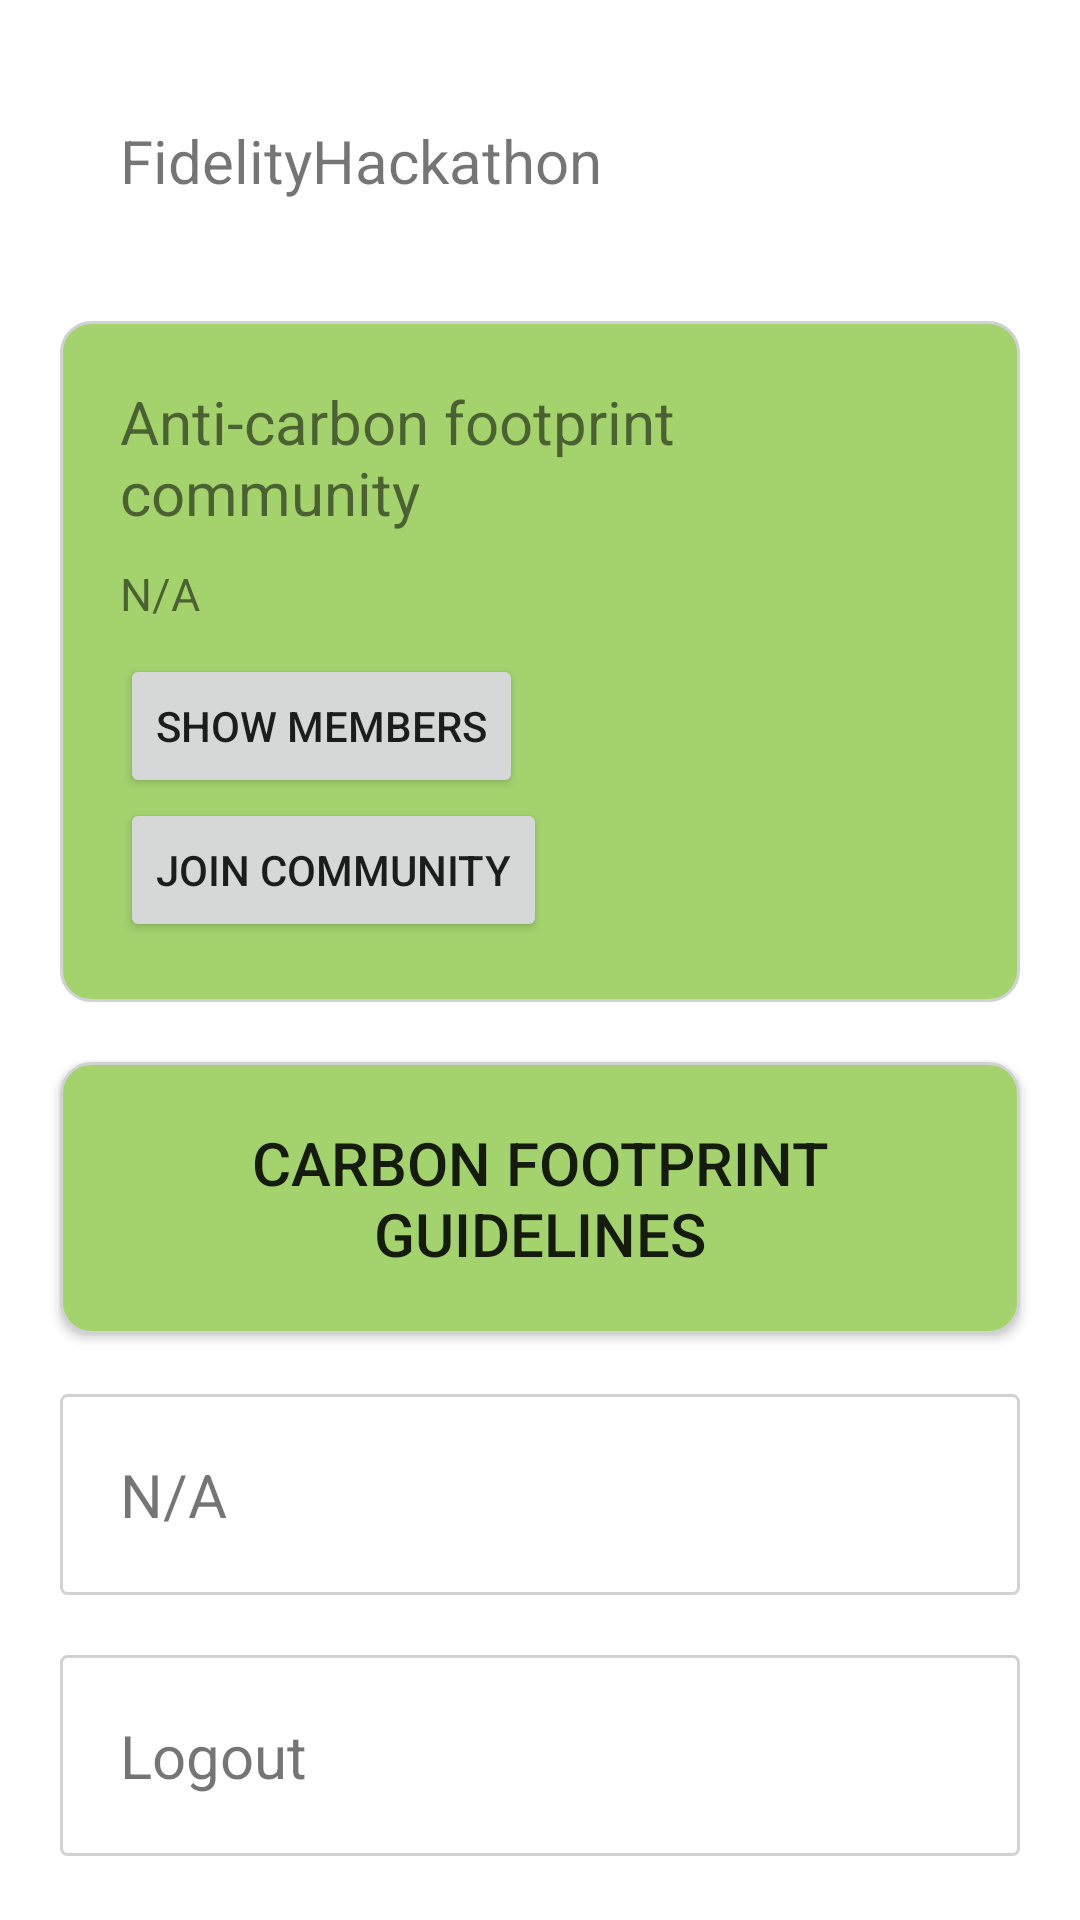

This screen was rendered from an Android layout file. Write that file and the resources it references.
<!-- AndroidManifest.xml: application theme Theme.FidelityHackathon -->
<!-- res/layout/home_page_fragment.xml -->
<?xml version="1.0" encoding="utf-8"?>
<androidx.constraintlayout.widget.ConstraintLayout xmlns:android="http://schemas.android.com/apk/res/android"
    xmlns:app="http://schemas.android.com/apk/res-auto"
    xmlns:tools="http://schemas.android.com/tools"
    android:layout_width="match_parent"
    android:layout_height="match_parent">

    <TextView
        android:id="@+id/header"
        android:layout_width="match_parent"
        android:layout_height="wrap_content"
        android:layout_margin="20dp"
        android:padding="20dp"
        android:text="@string/app_name"
        android:textFontWeight="700"
        android:textSize="20dp"
        app:layout_constraintEnd_toEndOf="parent"
        app:layout_constraintStart_toStartOf="parent"
        app:layout_constraintTop_toTopOf="parent" />

    <androidx.constraintlayout.widget.ConstraintLayout
        android:id="@+id/community"
        android:layout_width="match_parent"
        android:layout_height="wrap_content"
        android:layout_margin="20dp"
        android:background="@drawable/community_background"
        android:padding="20dp"
        app:layout_constraintEnd_toEndOf="parent"
        app:layout_constraintStart_toStartOf="parent"
        app:layout_constraintTop_toBottomOf="@+id/header">

        <TextView
            android:id="@+id/textView"
            android:layout_width="wrap_content"
            android:layout_height="wrap_content"
            android:text="@string/anti_carbon_footprint_community"
            android:textSize="20dp"
            app:layout_constraintStart_toStartOf="parent"
            app:layout_constraintTop_toTopOf="parent" />

        <TextView
            android:id="@+id/user_in_community_text"
            android:layout_width="wrap_content"
            android:layout_height="wrap_content"
            android:layout_marginTop="10dp"
            android:text="@string/na"
            android:textSize="15dp"
            app:layout_constraintStart_toStartOf="parent"
            app:layout_constraintTop_toBottomOf="@+id/textView" />

        <androidx.constraintlayout.widget.ConstraintLayout
            android:layout_width="wrap_content"
            android:layout_height="wrap_content"
            android:layout_marginTop="10dp"
            app:layout_constraintStart_toStartOf="parent"
            app:layout_constraintTop_toBottomOf="@+id/user_in_community_text">

            <Button
                android:id="@+id/button2"
                android:layout_width="wrap_content"
                android:layout_height="wrap_content"
                android:text="@string/show_members"
                app:layout_constraintStart_toStartOf="parent"
                app:layout_constraintTop_toTopOf="parent" />

            <Button
                android:id="@+id/button"
                android:layout_width="wrap_content"
                android:layout_height="wrap_content"
                android:text="@string/join_community"
                app:layout_constraintStart_toStartOf="parent"
                app:layout_constraintTop_toBottomOf="@id/button2" />

        </androidx.constraintlayout.widget.ConstraintLayout>

    </androidx.constraintlayout.widget.ConstraintLayout>

    <androidx.appcompat.widget.AppCompatButton
        android:id="@+id/carbon_guidelines"
        android:layout_width="match_parent"
        android:layout_height="wrap_content"
        android:layout_margin="20dp"
        android:padding="20dp"
        app:layout_constraintEnd_toEndOf="parent"
        app:layout_constraintStart_toStartOf="parent"
        app:layout_constraintTop_toBottomOf="@+id/community"
        android:text="@string/anti_carbon_footprint_community_guidelines"
        android:textSize="20sp"
        android:background="@drawable/community_background"/>

    <TextView
        android:id="@+id/app_version"
        android:layout_width="match_parent"
        android:layout_height="wrap_content"
        android:text="@string/na"
        android:textSize="20dp"
        app:layout_constraintStart_toStartOf="parent"
        app:layout_constraintTop_toBottomOf="@+id/carbon_guidelines"
        android:layout_margin="20dp"
        android:padding="20dp"
        android:background="@drawable/input_border"/>

    <TextView
        android:id="@+id/logout"
        android:layout_width="match_parent"
        android:layout_height="wrap_content"
        android:text="@string/logout"
        android:textSize="20dp"
        app:layout_constraintStart_toStartOf="parent"
        app:layout_constraintTop_toBottomOf="@+id/app_version"
        android:layout_margin="20dp"
        android:padding="20dp"
        android:textFontWeight="700"
        android:background="@drawable/input_border"/>

</androidx.constraintlayout.widget.ConstraintLayout>
<!-- resources referenced by this layout -->
<resources>
  <!-- drawable community_background (drawable) -->
  <?xml version="1.0" encoding="utf-8"?>
  <shape  xmlns:android="http://schemas.android.com/apk/res/android" android:shape="rectangle">
      <solid android:color="#A4D36E"/>
      <stroke
          android:color="@color/gc_0400"
          android:width="1dp" />
      <corners android:radius="10dp"/>
  </shape>
  <!-- drawable input_border (drawable) -->
  <?xml version="1.0" encoding="utf-8"?>
  <shape  xmlns:android="http://schemas.android.com/apk/res/android" android:shape="rectangle">
      <solid android:color="@color/transparent"/>
      <stroke
          android:color="@color/gc_0400"
          android:width="1dp" />
      <corners android:radius="2dp"/>
  </shape>
  <string name="anti_carbon_footprint_community">Anti-carbon footprint community</string>
  <string name="anti_carbon_footprint_community_guidelines">Carbon footprint guidelines</string>
  <string name="app_name">FidelityHackathon</string>
  <string name="join_community">Join community</string>
  <string name="logout">Logout</string>
  <string name="na">N/A</string>
  <string name="show_members">Show Members</string>
  <style name="Theme.FidelityHackathon" parent="Theme.MaterialComponents.DayNight.DarkActionBar">
          
          <item name="colorPrimary">@color/purple_500</item>
          <item name="colorPrimaryVariant">@color/purple_700</item>
          <item name="colorOnPrimary">@color/white</item>
          
          <item name="colorSecondary">@color/teal_200</item>
          <item name="colorSecondaryVariant">@color/teal_700</item>
          <item name="colorOnSecondary">@color/black</item>
          
          <item name="android:statusBarColor" tools:targetApi="l">?attr/colorPrimaryVariant</item>
          
      </style>
  <color name="gc_0400">#D0D2D4</color>
  <color name="transparent">@android:color/transparent</color>
  <color name="purple_500">#FF6200EE</color>
  <color name="purple_700">#FF3700B3</color>
  <color name="white">#FFFFFFFF</color>
  <color name="teal_200">#FF03DAC5</color>
  <color name="teal_700">#FF018786</color>
  <color name="black">#FF000000</color>
</resources>
